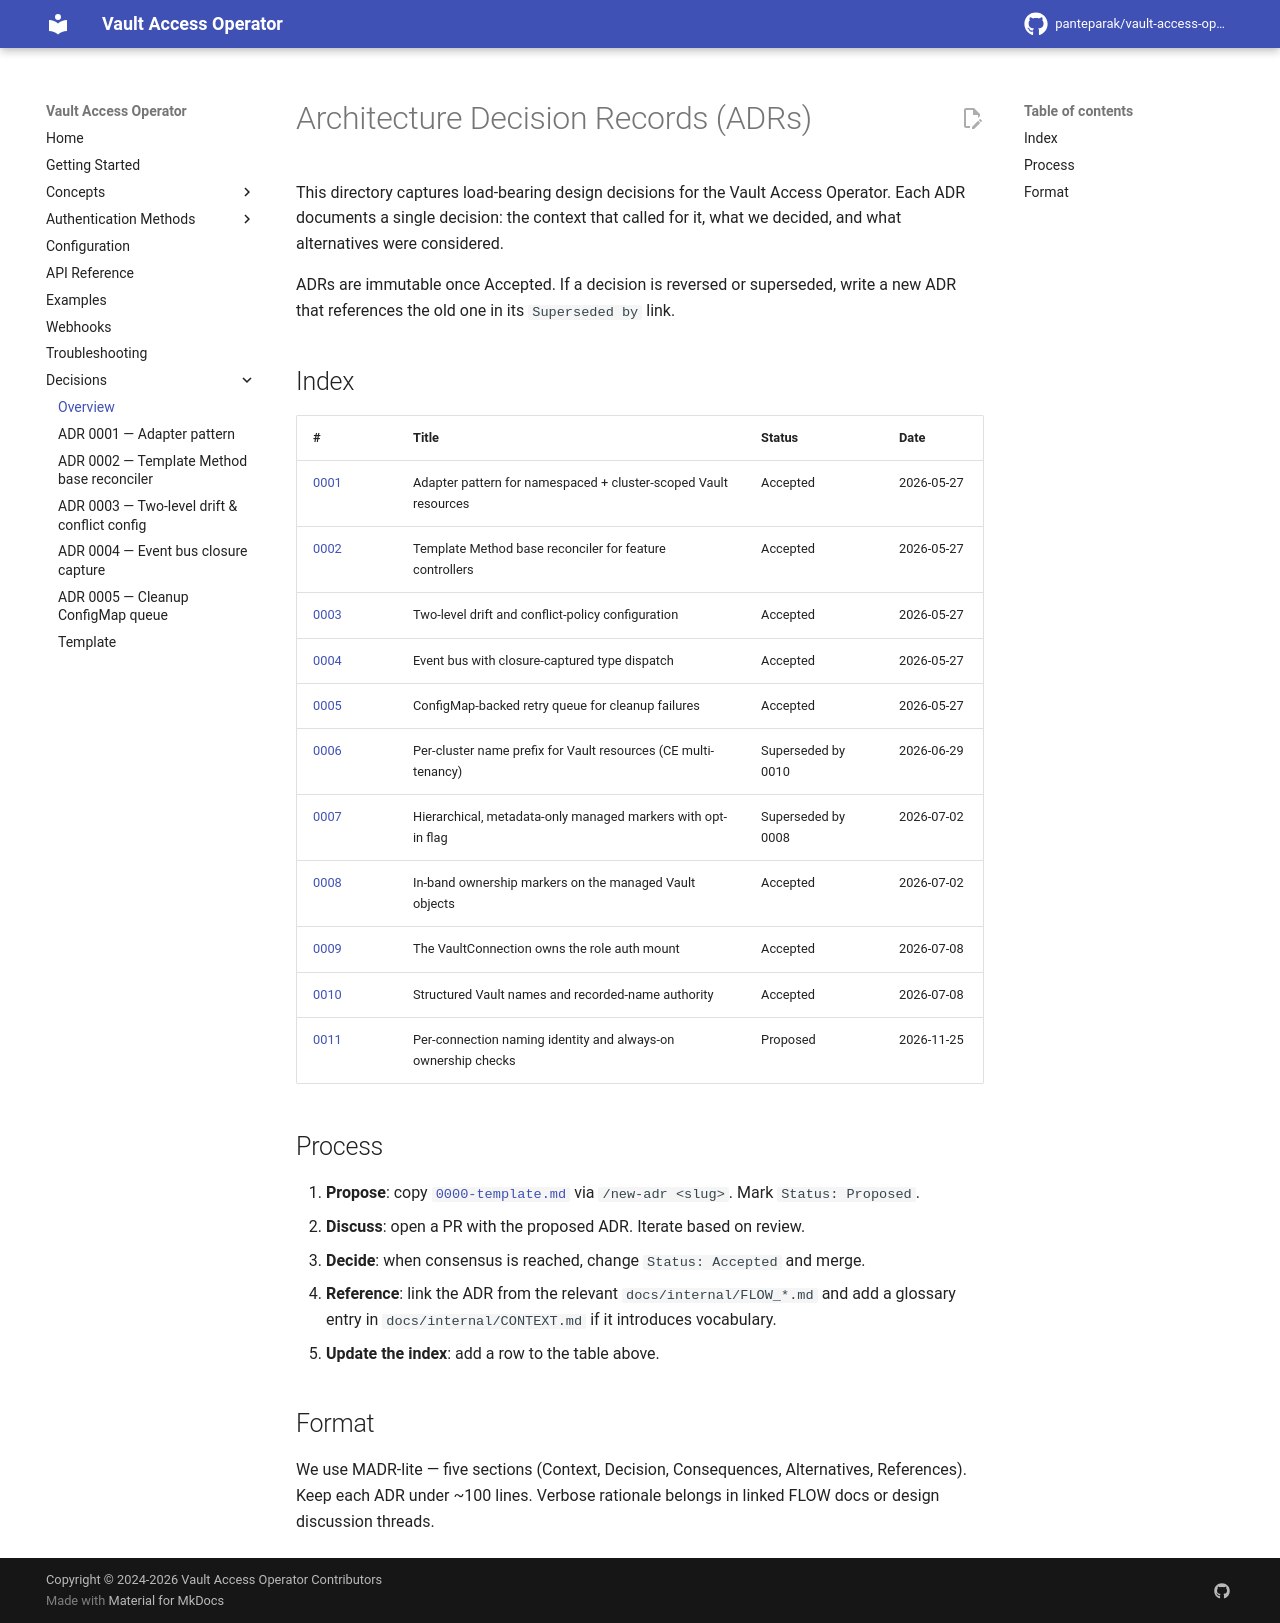

repository: panteparak/vault-access-operator · page: adr/index.html · generator: mkdocs

# Architecture Decision Records (ADRs)

This directory captures load-bearing design decisions for the Vault Access Operator. Each ADR documents a single decision: the context that called for it, what we decided, and what alternatives were considered.

ADRs are immutable once Accepted. If a decision is reversed or superseded, write a new ADR that references the old one in its `Superseded by` link.

## Index

| # | Title | Status | Date |
|---|-------|--------|------|
| [0001](0001-adapter-pattern-for-cluster-scoped-types.md) | Adapter pattern for namespaced + cluster-scoped Vault resources | Accepted | 2026-05-27 |
| [0002](0002-template-method-base-reconciler.md) | Template Method base reconciler for feature controllers | Accepted | 2026-05-27 |
| [0003](0003-two-level-drift-and-conflict-config.md) | Two-level drift and conflict-policy configuration | Accepted | 2026-05-27 |
| [0004](0004-event-bus-closure-capture.md) | Event bus with closure-captured type dispatch | Accepted | 2026-05-27 |
| [0005](0005-cleanup-failure-configmap-queue.md) | ConfigMap-backed retry queue for cleanup failures | Accepted | 2026-05-27 |
| [0006](0006-cluster-name-prefix.md) | Per-cluster name prefix for Vault resources (CE multi-tenancy) | Superseded by 0010 | 2026-06-29 |
| [0007](0007-hierarchical-metadata-only-managed-markers.md) | Hierarchical, metadata-only managed markers with opt-in flag | Superseded by 0008 | 2026-07-02 |
| [0008](0008-in-band-ownership-markers.md) | In-band ownership markers on the managed Vault objects | Accepted | 2026-07-02 |
| [0009](0009-connection-owned-role-mount.md) | The VaultConnection owns the role auth mount | Accepted | 2026-07-08 |
| [0010](0010-structured-vault-names-and-recorded-name-authority.md) | Structured Vault names and recorded-name authority | Accepted | 2026-07-08 |
| [0011](0011-per-connection-naming-identity.md) | Per-connection naming identity and always-on ownership checks | Proposed | 2026-11-25 |

## Process

1. **Propose**: copy [`0000-template.md`](0000-template.md) via `/new-adr <slug>`. Mark `Status: Proposed`.
2. **Discuss**: open a PR with the proposed ADR. Iterate based on review.
3. **Decide**: when consensus is reached, change `Status: Accepted` and merge.
4. **Reference**: link the ADR from the relevant `docs/internal/FLOW_*.md` and add a glossary entry in `docs/internal/CONTEXT.md` if it introduces vocabulary.
5. **Update the index**: add a row to the table above.

## Format

We use MADR-lite — five sections (Context, Decision, Consequences, Alternatives, References). Keep each ADR under ~100 lines. Verbose rationale belongs in linked FLOW docs or design discussion threads.
